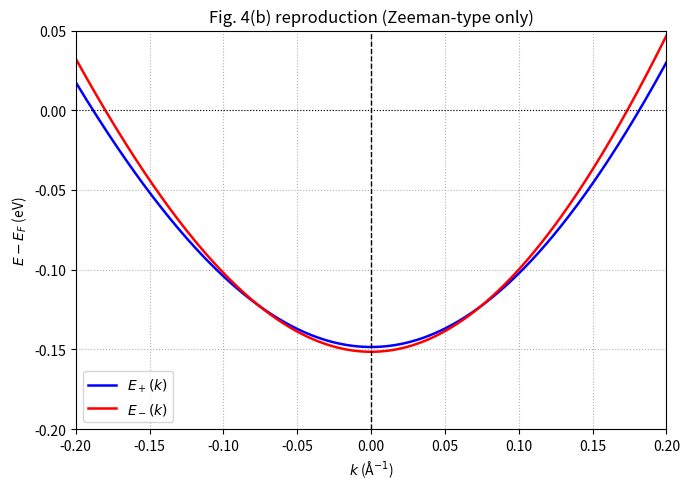

The matplotlib source for this figure:
import numpy as np
import matplotlib.pyplot as plt

# TB parameters
a = 3.18
t1 = 146e-3;
t2 = -0.40*t1;
t3 = 0.25*t1;
mu = 0

# Zeeman-type spin-splitting parameters
alpha = 8e-3   # spin-splitting strength
beta  = 1.0    # F(k)=beta*tanh[f(K)-f(k)]-1 

# energy dispersion, corresponding to H_{kin} term
def eps_Mo(kx, ky, mu):
    return (2*t1*(np.cos(ky*a) + 2*np.cos(np.sqrt(3)/2*kx*a)*np.cos(0.5*ky*a))
            +2*t2*(np.cos(np.sqrt(3)*kx*a) + 2*np.cos(np.sqrt(3)/2*kx*a)*np.cos(1.5*ky*a))
            +2*t3*(np.cos(2*ky*a) + 2*np.cos(np.sqrt(3)*kx*a)*np.cos(ky*a))-mu)

# g_z(k) for Zeeman-type SOC
def core_g(kx, ky):
    # sin(ky a) - 2 cos(√3/2 kx a) sin(ky a/2)
    return np.sin(ky*a) - 2*np.cos(np.sqrt(3)/2*kx*a)*np.sin(0.5*ky*a)

def f_k(kx, ky):
    # f(k) = | core_g(k) |
    return np.abs(core_g(kx, ky))

def F_k(kx, ky, fK, beta):
    # F(k) = beta * tanh[ f(K) - f(k) ] - 1
    return beta * np.tanh(fK - f_k(kx, ky)) - 1.0

def gzz(kx, ky, fK, beta):
    return F_k(kx, ky, fK, beta) * core_g(kx, ky)

# High symmetry points
Gamma = np.array([0.0, 0.0])
K = np.array([0.0, 4*np.pi/(3*a)])
M = np.array([np.pi/(np.sqrt(3)*a), np.pi/a])

# Path, Γ←K (neg s) and K→M (pos s), near K
def path_around_K(smax=0.2, N=501):
    v_GK = K - Gamma
    v_KM = M - K
    L_GK = np.linalg.norm(v_GK)
    L_KM = np.linalg.norm(v_KM)

    u1 = np.linspace(1 - smax/L_GK, 1.0, N)   # Γ→K near K
    u2 = np.linspace(0.0, smax/L_KM, N)       # K→M near K

    k_GK = Gamma + u1[:,None]*v_GK
    k_KM = K     + u2[:,None]*v_KM

    s_GK = -(1.0 - u1) * L_GK    # [-smax, 0]
    s_KM =  (u2      ) * L_KM    # [ 0, +smax]

    kx = np.concatenate([k_GK[:,0], k_KM[:,0]])
    ky = np.concatenate([k_GK[:,1], k_KM[:,1]])
    s  = np.concatenate([s_GK,       s_KM])

    return kx, ky, s

kx, ky, s = path_around_K(smax=0.2, N=501)

# Align to E_F
mu_guess = 0.10  # eV
E_K_raw = eps_Mo(K[0], K[1], mu_guess)
E_F = E_K_raw + 0.15   # set valley near -0.15 eV

def E(kx, ky):
    return eps_Mo(kx, ky, mu_guess) - E_F

# Calibrate alpha (splitting at K ≈ 3 meV)
fK = f_k(K[0], K[1])
coreK = abs(core_g(K[0], K[1]))
alpha = (3e-3) / (2.0 * coreK)

# Find k_F on right side where E crosses 0
mask_R = s >= 0
Ei = E(kx[mask_R], ky[mask_R])
kF_idx = np.argmin(np.abs(Ei))
kF_kx, kF_ky = kx[mask_R][kF_idx], ky[mask_R][kF_idx]

# Calibrate beta (splitting at k_F ≈ 13 meV)
betas = np.linspace(0.5, 200.0, 20001)
spls  = np.array([2*alpha*abs(gzz(kF_kx, kF_ky, fK, b)) for b in betas])
beta  = float(betas[np.argmin(np.abs(spls - 13e-3))])

# Compute spin-split bands
E = E(kx, ky)
gz = gzz(kx, ky, fK, beta)
E_plus = E + alpha*gz
E_minus = E - alpha*gz

# Plot
plt.figure(figsize=(7,5))
plt.plot(s, E_plus,  lw=1.8, color='blue', label=r'$E_+(k)$')
plt.plot(s, E_minus, lw=1.8, color='red', label=r'$E_-(k)$')
plt.axvline(0, color='k', lw=1.0, ls='--')   # K
plt.axhline(0, color='k', lw=0.8, ls=':')    # EF
plt.xlim(-0.2, 0.2)
plt.ylim(-0.20, 0.05)
plt.xlabel(r'$k$ (Å$^{-1}$)')
plt.ylabel(r'$E - E_F$ (eV)')
plt.title(r'Fig. 4(b) reproduction (Zeeman-type only)')
plt.grid(True, ls=':')
plt.legend()
plt.tight_layout()
plt.show()
